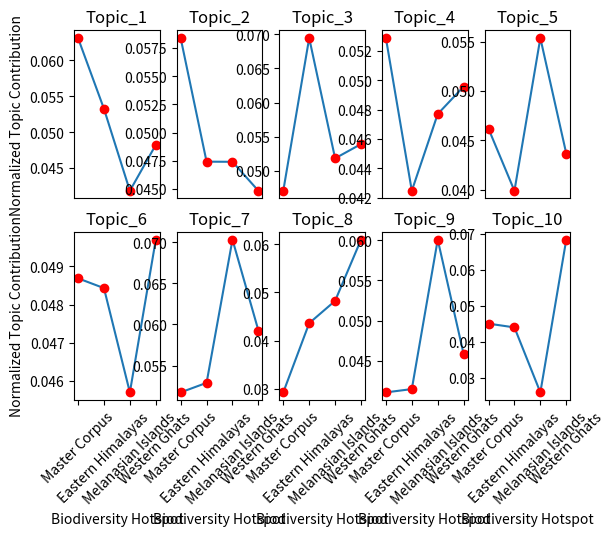

Write Python code to recreate this figure.
import matplotlib.pyplot as plt

plt.subplot(2, 5, 1)
x_axis_1 = ['Master Corpus', 'Eastern Himalayas', 'Melanasian Islands', 'Western Ghats']
y_axis_1 = [0.06312817238, 0.05325700233, 0.04180973118, 0.04822073234]
plt.ylabel('Normalized Topic Contribution')
plt.title('Topic_1')
plt.plot(x_axis_1, y_axis_1)
plt.plot(x_axis_1, y_axis_1, 'ro')
plt.xticks([], rotation=45)

plt.subplot(2, 5, 2)
x_axis_2 = ['Master Corpus', 'Eastern Himalayas', 'Melanasian Islands', 'Western Ghats']
y_axis_2 = [0.05838851726, 0.04742130885, 0.0474101834, 0.04483754513]
plt.title('Topic_2')
plt.plot(x_axis_2, y_axis_2)
plt.plot(x_axis_2, y_axis_2, 'ro')
plt.xticks([], rotation=45)

plt.subplot(2, 5, 3)
x_axis_3 = ['Master Corpus', 'Eastern Himalayas', 'Melanasian Islands', 'Western Ghats']
y_axis_3 = [0.04711642968, 0.06944374452, 0.05185914078, 0.05394533265]
plt.title('Topic_3')
plt.plot(x_axis_3, y_axis_3)
plt.plot(x_axis_3, y_axis_3, 'ro')
plt.xticks([], rotation=45)

plt.subplot(2, 5, 4)
x_axis_4 = ['Master Corpus', 'Eastern Himalayas', 'Melanasian Islands', 'Western Ghats']
y_axis_4 = [0.05287572692, 0.04247256015, 0.04770329118, 0.0495719443]
plt.title('Topic_4')
plt.plot(x_axis_4, y_axis_4)
plt.plot(x_axis_4, y_axis_4, 'ro')
plt.xticks([], rotation=45)

plt.subplot(2, 5, 5)
x_axis_5 = ['Master Corpus', 'Eastern Himalayas', 'Melanasian Islands', 'Western Ghats']
y_axis_5 = [0.04616401672, 0.03987219932, 0.055365966, 0.04365136668]
plt.title('Topic_5')
plt.plot(x_axis_5, y_axis_5)
plt.plot(x_axis_5, y_axis_5, 'ro')
plt.xticks([], rotation=45)

plt.subplot(2, 5, 6)
x_axis_6 = ['Master Corpus', 'Eastern Himalayas', 'Melanasian Islands', 'Western Ghats']
y_axis_6 = [0.04868510986, 0.04842920064, 0.0457038774, 0.04969571944]
plt.xlabel('Biodiversity Hotspot')
plt.ylabel('Normalized Topic Contribution')
plt.title('Topic_6')
plt.plot(x_axis_6, y_axis_6)
plt.plot(x_axis_6, y_axis_6, 'ro')
plt.xticks(x_axis_6, rotation=45)

plt.subplot(2, 5, 7)
x_axis_7 = ['Master Corpus', 'Eastern Himalayas', 'Melanasian Islands', 'Western Ghats']
y_axis_7 = [0.05173283136, 0.05289416128, 0.07030399464, 0.05925734915]
plt.xlabel('Biodiversity Hotspot')
plt.title('Topic_7')
plt.plot(x_axis_7, y_axis_7)
plt.plot(x_axis_7, y_axis_7, 'ro')
plt.xticks(x_axis_7, rotation=45)

plt.subplot(2, 5, 8)
x_axis_8 = ['Master Corpus', 'Eastern Himalayas', 'Melanasian Islands', 'Western Ghats']
y_axis_8 = [0.02924468049, 0.04362155679, 0.04825810234, 0.06096957194]
plt.xlabel('Biodiversity Hotspot')
plt.title('Topic_8')
plt.plot(x_axis_8, y_axis_8)
plt.plot(x_axis_8, y_axis_8, 'ro')
plt.xticks(x_axis_8, rotation=45)

plt.subplot(2, 5, 9)
x_axis_9 = ['Master Corpus', 'Eastern Himalayas', 'Melanasian Islands', 'Western Ghats']
y_axis_9 = [0.0410209867, 0.0414344316, 0.06009756302, 0.04580711707]
plt.xlabel('Biodiversity Hotspot')
plt.title('Topic_9')
plt.plot(x_axis_9, y_axis_9)
plt.plot(x_axis_9, y_axis_9, 'ro')
plt.xticks(x_axis_9, rotation=45)

plt.subplot(2, 5, 10)
x_axis_10 = ['Master Corpus', 'Eastern Himalayas', 'Melanasian Islands', 'Western Ghats']
y_axis_10 = [0.04509955517, 0.04405495026, 0.02601331547, 0.06841670964]
plt.xlabel('Biodiversity Hotspot')
plt.title('Topic_10')
plt.plot(x_axis_10, y_axis_10)
plt.plot(x_axis_10, y_axis_10, 'ro')
plt.xticks(x_axis_10, rotation=45)

plt.show()